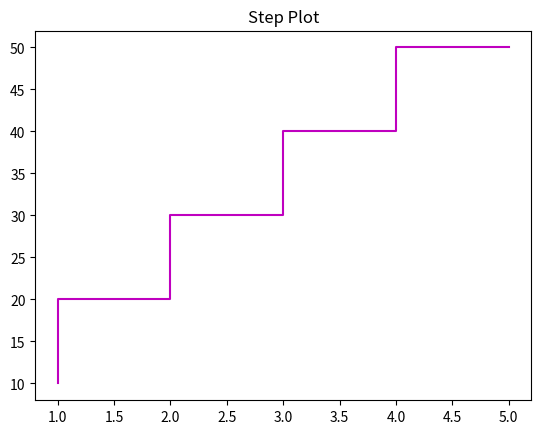

Source code (Python):
import matplotlib.pyplot as plt 
x=[1,2,3,4,5]
y=[10,20,30,40,50]

# plt.plot(x,y)
# plt.scatter(x,y)
# plt.pie(x,y)
# plt.show()
# labels = ['A', 'B', 'C', 'D']
# sizes = [10, 20, 30, 40]
# colors = ['darkred', 'lightblue', 'pink', 'lightgreen']

# plt.pie(sizes, labels=labels, autopct='%1.1f%%', colors=colors)
# plt.title('Pie Chart')
# plt.show()
# data = [10, 20, 30, 40, 50, 10, 30, 45, 35, 25 , 55]

# plt.boxplot(data)
# plt.title('Box Plot')
# plt.show()
plt.step(x, y, color='m')
plt.title('Step Plot')
plt.show()
